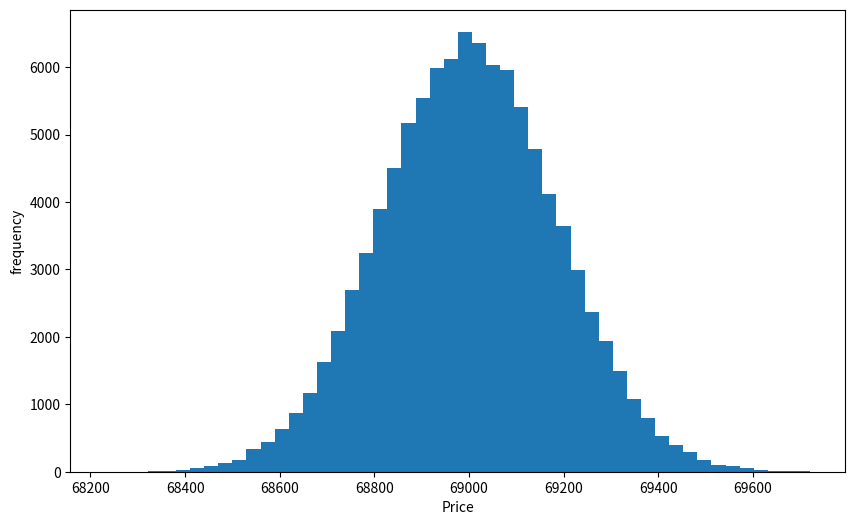

This chart was generated by the following Python code:
import math
import numpy as np
import numpy.random as npr 
#from pylab import plt, mpl
import matplotlib.pyplot as plt
import scipy.stats as scs


I = 100000 #Number of Monte Carlo Simulaions
T = 1/365/24 # Time in Years (translated to hours)
#dt = T / M # Time Step
sigma = 0.25 # The constant volatility factor
r = 0.05 # The constant riskless short rate -> Stable coin interest rate


#S = np.zeros((M + 1, I))
S0 = 69000 # Initial Index Level
mu = (r - 0.5 * sigma ** 2) # Expected Return (Drift Term)


npr.seed(21)
ST2 = S0 * npr.lognormal(mu * T, sigma * math.sqrt(T), size=I)

#print(S[-1])

plt.figure(figsize=(10, 6))
plt.hist(ST2, bins=50)
plt.xlabel('Price')
plt.ylabel('frequency')

"""plt.figure(figsize=(10, 6))
plt.plot(ST2[:50], lw=1.5)
plt.xlabel('time')
plt.ylabel('index level')"""

plt.show()



def print_statistics(a2):
    ''' Prints selected statistics.
    Parameters
    ==========
    a1, a2: ndarray objects
    results objects from simulation
    '''
    sta2 = scs.describe(a2)

    #print(sta1)
    print('%14s %14s' % ('statistic', 'data set 2'))
    print(35 * "-")
    print('%14s %14.3f' % ('size', sta2[0]))
    print('%14s %14.3f' % ('min', sta2[1][0]))
    print('%14s %14.3f' % ('max', sta2[1][1]))
    print('%14s %14.3f' % ('mean', sta2[2]))
    print('%14s %14.3f' % ('std', np.sqrt(sta2[3])))
    print('%14s %14.3f' % ('skew', sta2[4]))
    print('%14s %14.3f' % ('kurtosis', sta2[5]))

print_statistics(ST2)